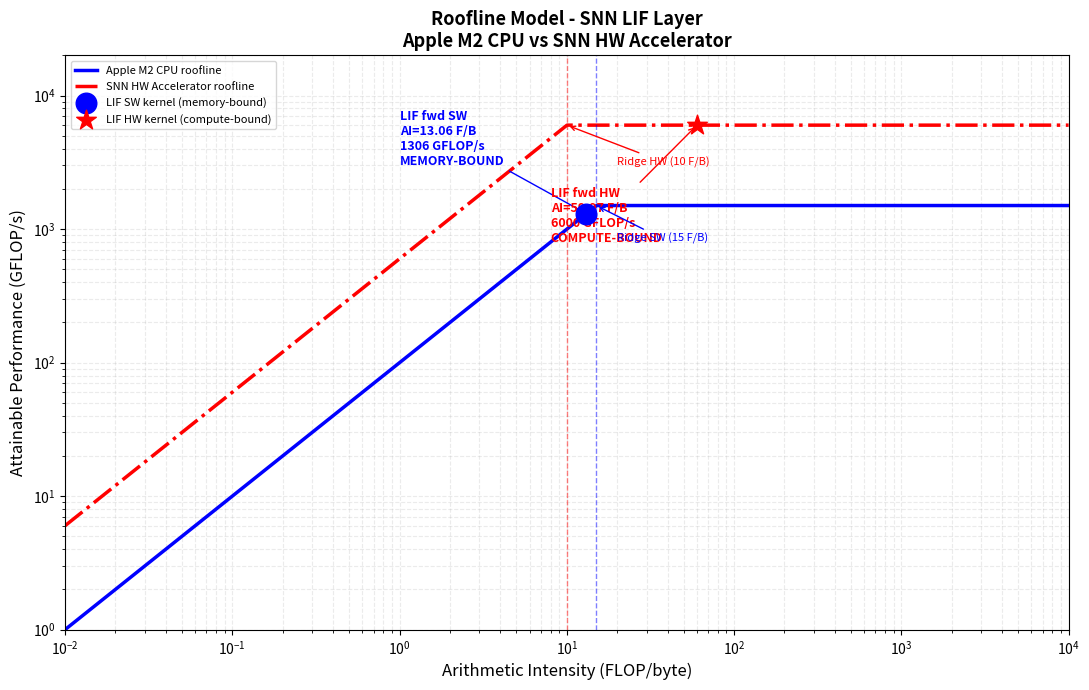

Here is the Python script that generated this plot:
import numpy as np
import matplotlib
matplotlib.use("Agg")
import matplotlib.pyplot as plt

x = np.logspace(-2, 4, 3000)
fig, ax = plt.subplots(figsize=(11, 7))

ax.loglog(x, np.minimum(100*x, 1500), color="blue", lw=2.5, label="Apple M2 CPU roofline")
ax.loglog(x, np.minimum(600*x, 6000), color="red", lw=2.5, ls="-.", label="SNN HW Accelerator roofline")

ax.scatter(13.06, 1306, s=220, color="blue", marker="o", zorder=6, label="LIF SW kernel (memory-bound)")
ax.scatter(59.97, 6000, s=220, color="red", marker="*", zorder=6, label="LIF HW kernel (compute-bound)")

ax.annotate("LIF fwd SW\nAI=13.06 F/B\n1306 GFLOP/s\nMEMORY-BOUND", xy=(13.06,1306), xytext=(1,3000), fontsize=9, color="blue", fontweight="bold", arrowprops=dict(arrowstyle="->", color="blue"))
ax.annotate("LIF fwd HW\nAI=59.97 F/B\n6000 GFLOP/s\nCOMPUTE-BOUND", xy=(59.97,6000), xytext=(8,800), fontsize=9, color="red", fontweight="bold", arrowprops=dict(arrowstyle="->", color="red"))

ax.axvline(15, color="blue", lw=1, ls="--", alpha=0.5)
ax.axvline(10, color="red", lw=1, ls="--", alpha=0.5)

ax.annotate("Ridge SW (15 F/B)", xy=(15,1500), xytext=(20,800), fontsize=8, color="blue", arrowprops=dict(arrowstyle="->", color="blue"))
ax.annotate("Ridge HW (10 F/B)", xy=(10,6000), xytext=(20,3000), fontsize=8, color="red", arrowprops=dict(arrowstyle="->", color="red"))

ax.set_xlabel("Arithmetic Intensity (FLOP/byte)", fontsize=12)
ax.set_ylabel("Attainable Performance (GFLOP/s)", fontsize=12)
ax.set_title("Roofline Model - SNN LIF Layer\nApple M2 CPU vs SNN HW Accelerator", fontsize=13, fontweight="bold")
ax.set_xlim(0.01, 10000)
ax.set_ylim(1, 20000)
ax.grid(True, which="both", alpha=0.25, ls="--")
ax.legend(loc="upper left", fontsize=8)

plt.tight_layout()
import os
os.makedirs("codefest/cf02/profiling", exist_ok=True)
plt.savefig("codefest/cf02/profiling/roofline_project.png", dpi=150, bbox_inches="tight")
print("done")
